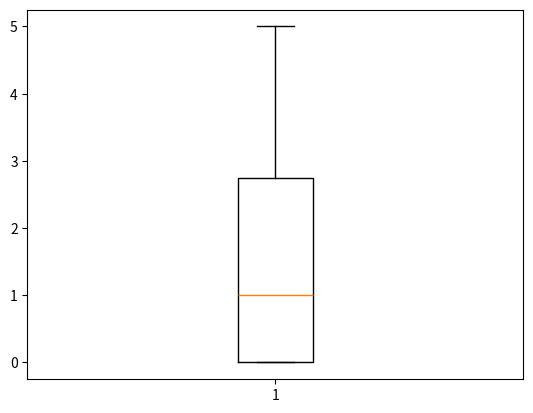

Write the Python code that produced this figure.
# -*- coding: utf-8 -*-
"""
Created on Sat May 18 21:42:52 2019

[redacted]
"""

###############################################################################
# Boxplo - Diagram de Caixa
###############################################################################

import matplotlib.pyplot as plt
import random as rd

vetor = []

for i in range(10):
  num_aleatorio = rd.randint(0,5)
  vetor.append(num_aleatorio)
  
plt.boxplot(vetor)
